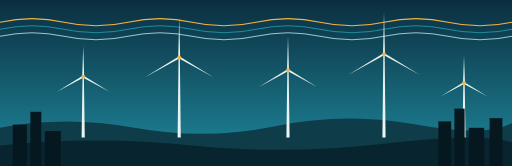
t = 0.00 s
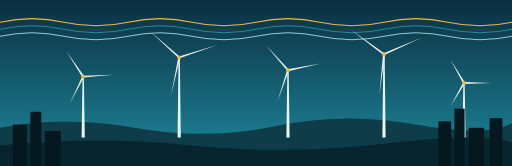
t = 1.20 s
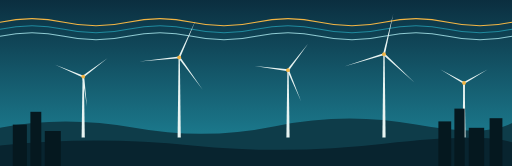
t = 2.40 s
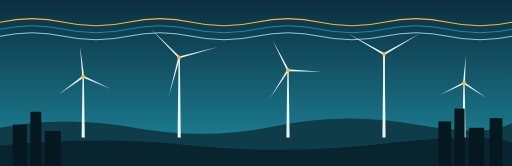
t = 3.25 s
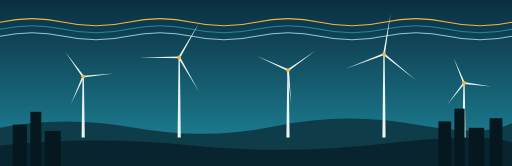
t = 4.50 s
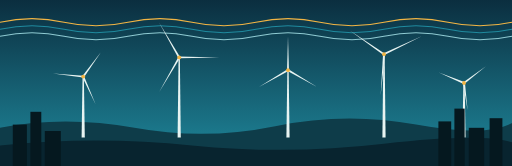
t = 5.50 s

The animated SVG that drew these frames (rendered in a browser with its animation timeline set to each time). Animation: 5 SMIL elements (animateTransform=5); one cycle of 6.50 s, repeats indefinitely.

<svg xmlns="http://www.w3.org/2000/svg" viewBox="0 0 1600 520" preserveAspectRatio="xMidYMid slice">
<defs><linearGradient id="s" x1="0" y1="0" x2="0" y2="1"><stop offset="0" stop-color="#0b2e3f"/><stop offset="1" stop-color="#1f8a9e"/></linearGradient></defs>
<rect width="1600" height="520" fill="url(#s)"/><path d="M0 70 Q100 48 200 70 T400 70 T600 70 T800 70 T1000 70 T1200 70 T1400 70 T1600 70" fill="none" stroke="#f2b544" stroke-width="3.5" stroke-linecap="round"/><path d="M0 92 Q100 70 200 92 T400 92 T600 92 T800 92 T1000 92 T1200 92 T1400 92 T1600 92" fill="none" stroke="#1f8a9e" stroke-width="3.5" stroke-linecap="round"/><path d="M0 114 Q100 92 200 114 T400 114 T600 114 T800 114 T1000 114 T1200 114 T1400 114 T1600 114" fill="none" stroke="#8ec9d1" stroke-width="3.5" stroke-linecap="round"/>
<path d="M0 520 V400 Q200 360 420 400 T860 395 T1300 390 T1600 385 V520Z" fill="#0e3c49"/><g transform="translate(260 430)"><path d="M-5 0 L5 0 L2 -190 L-2 -190Z" fill="#e8f4f2"/>
<g transform="translate(0 -190)"><g><animateTransform attributeName="transform" type="rotate" from="0" to="360" dur="5s" begin="0s" repeatCount="indefinite"/>
<path d="M-3 0 L3 0 L0 -95.0Z" fill="#e8f4f2"/><path d="M-3 0 L3 0 L0 -95.0Z" fill="#e8f4f2" transform="rotate(120)"/><path d="M-3 0 L3 0 L0 -95.0Z" fill="#e8f4f2" transform="rotate(240)"/></g>
<circle r="6" fill="#f2b544"/></g></g><g transform="translate(560 430)"><path d="M-5 0 L5 0 L2 -250 L-2 -250Z" fill="#e8f4f2"/>
<g transform="translate(0 -250)"><g><animateTransform attributeName="transform" type="rotate" from="0" to="360" dur="6s" begin="0s" repeatCount="indefinite"/>
<path d="M-3 0 L3 0 L0 -125.0Z" fill="#e8f4f2"/><path d="M-3 0 L3 0 L0 -125.0Z" fill="#e8f4f2" transform="rotate(120)"/><path d="M-3 0 L3 0 L0 -125.0Z" fill="#e8f4f2" transform="rotate(240)"/></g>
<circle r="6" fill="#f2b544"/></g></g><g transform="translate(900 430)"><path d="M-5 0 L5 0 L2 -210 L-2 -210Z" fill="#e8f4f2"/>
<g transform="translate(0 -210)"><g><animateTransform attributeName="transform" type="rotate" from="0" to="360" dur="5.5s" begin="0s" repeatCount="indefinite"/>
<path d="M-3 0 L3 0 L0 -105.0Z" fill="#e8f4f2"/><path d="M-3 0 L3 0 L0 -105.0Z" fill="#e8f4f2" transform="rotate(120)"/><path d="M-3 0 L3 0 L0 -105.0Z" fill="#e8f4f2" transform="rotate(240)"/></g>
<circle r="6" fill="#f2b544"/></g></g><g transform="translate(1200 430)"><path d="M-5 0 L5 0 L2 -260 L-2 -260Z" fill="#e8f4f2"/>
<g transform="translate(0 -260)"><g><animateTransform attributeName="transform" type="rotate" from="0" to="360" dur="6.5s" begin="0s" repeatCount="indefinite"/>
<path d="M-3 0 L3 0 L0 -130.0Z" fill="#e8f4f2"/><path d="M-3 0 L3 0 L0 -130.0Z" fill="#e8f4f2" transform="rotate(120)"/><path d="M-3 0 L3 0 L0 -130.0Z" fill="#e8f4f2" transform="rotate(240)"/></g>
<circle r="6" fill="#f2b544"/></g></g><g transform="translate(1450 430)"><path d="M-5 0 L5 0 L2 -170 L-2 -170Z" fill="#e8f4f2"/>
<g transform="translate(0 -170)"><g><animateTransform attributeName="transform" type="rotate" from="0" to="360" dur="4.8s" begin="0s" repeatCount="indefinite"/>
<path d="M-3 0 L3 0 L0 -85.0Z" fill="#e8f4f2"/><path d="M-3 0 L3 0 L0 -85.0Z" fill="#e8f4f2" transform="rotate(120)"/><path d="M-3 0 L3 0 L0 -85.0Z" fill="#e8f4f2" transform="rotate(240)"/></g>
<circle r="6" fill="#f2b544"/></g></g>
<path d="M0 520 V455 Q300 425 600 455 T1200 450 T1600 445 V520Z" fill="#08242f"/><rect x="40" y="390" width="44" height="140" fill="#05181f"/><rect x="95" y="350" width="34" height="180" fill="#05181f"/><rect x="140" y="410" width="50" height="120" fill="#05181f"/><rect x="1370" y="380" width="40" height="150" fill="#05181f"/><rect x="1420" y="340" width="32" height="190" fill="#05181f"/><rect x="1465" y="400" width="48" height="130" fill="#05181f"/><rect x="1530" y="370" width="40" height="160" fill="#05181f"/>
</svg>
